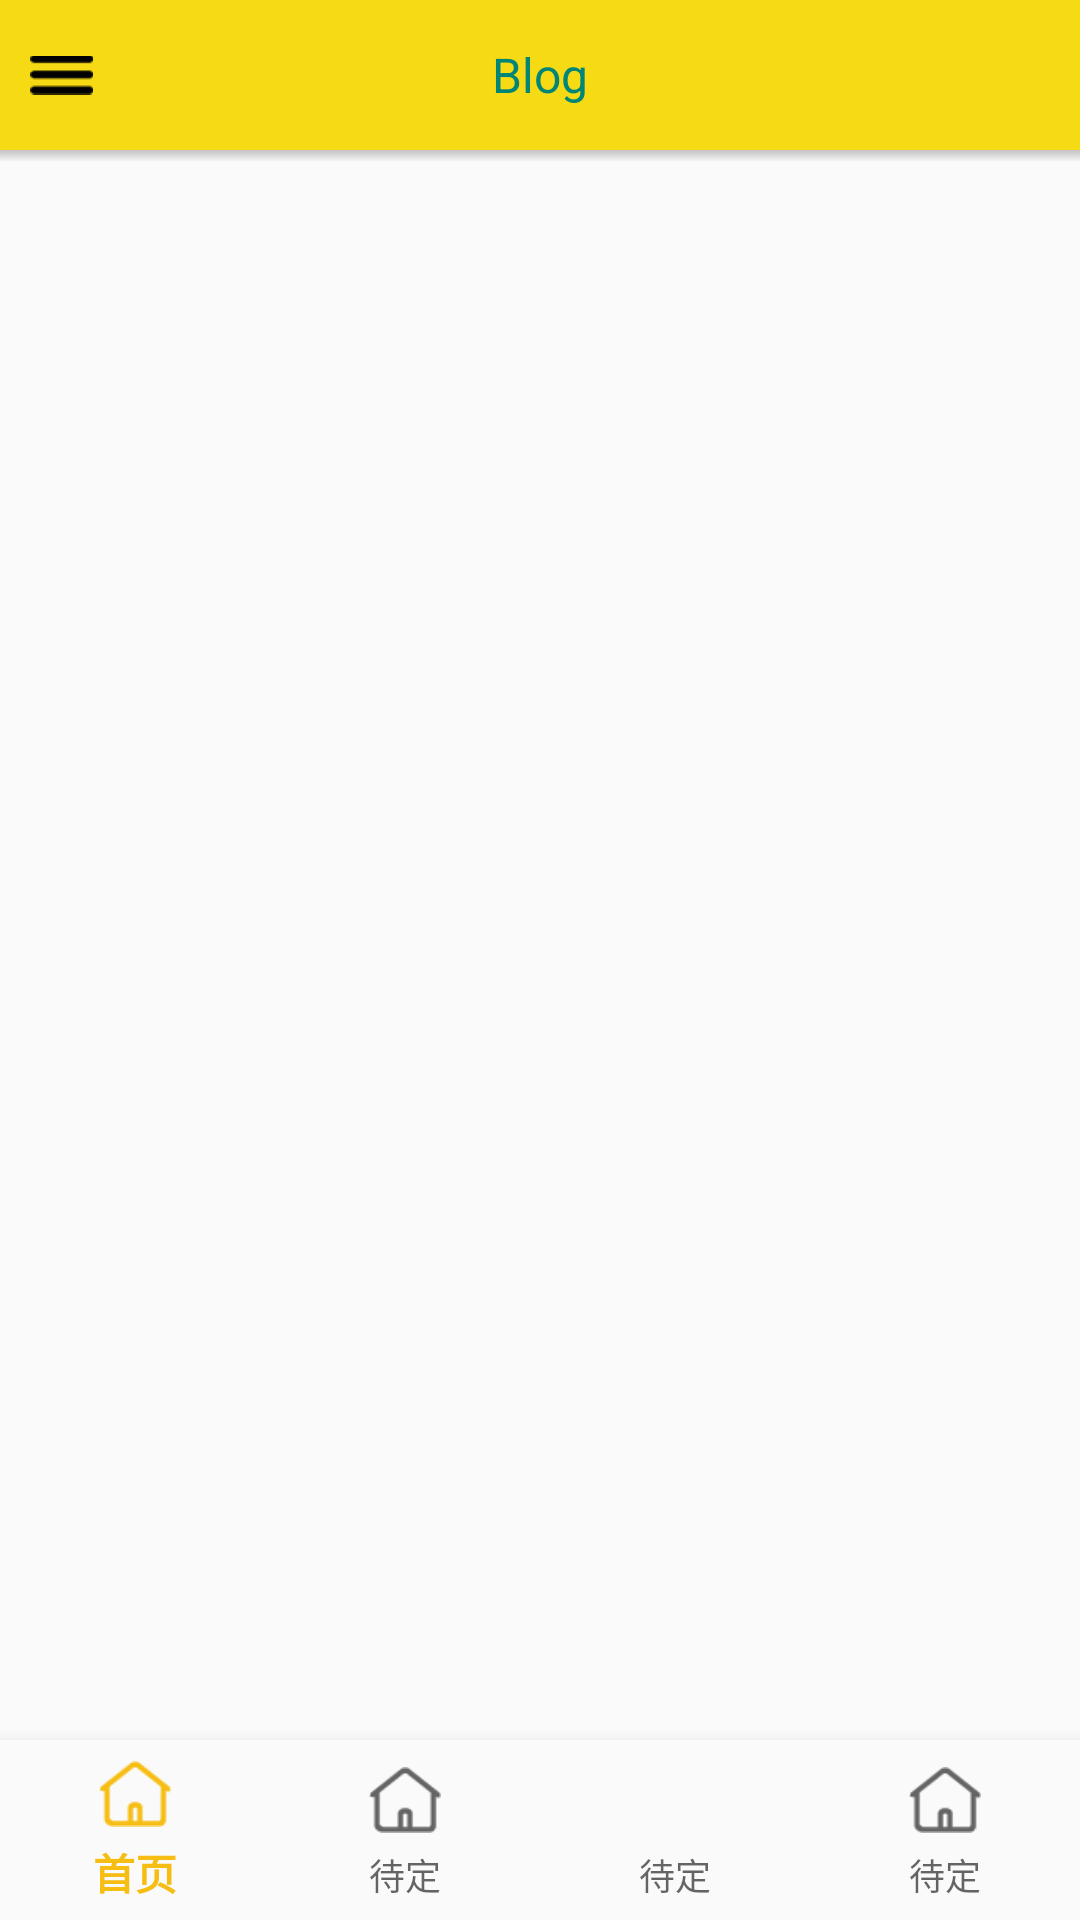

The Android layout XML behind this screen, and the referenced resources:
<!-- AndroidManifest.xml: application theme AppTheme -->
<!-- res/layout/activity_main.xml -->
<?xml version="1.0" encoding="utf-8"?>
<android.support.constraint.ConstraintLayout xmlns:android="http://schemas.android.com/apk/res/android"
    xmlns:app="http://schemas.android.com/apk/res-auto"
    xmlns:tools="http://schemas.android.com/tools"
    android:layout_width="match_parent"
    android:layout_height="match_parent"
    tools:context=".MainActivity">

    <android.support.v4.widget.DrawerLayout
        android:layout_width="match_parent"
        android:layout_height="match_parent"
        android:id="@+id/drwaerlayout"
        >

        
        <RelativeLayout
            android:layout_width="match_parent"
            android:layout_height="match_parent">

            <RelativeLayout
                android:layout_width="match_parent"
                android:layout_height="wrap_content"
                android:id="@+id/rl_title_padding"
                android:background="@color/yelloTitle"
                >
                <RelativeLayout
                    android:layout_width="match_parent"
                    android:layout_height="50dp"
                    android:id="@+id/rl_t"
                    >
                    <ImageView
                        android:id="@+id/gd"
                        android:layout_width="wrap_content"
                        android:layout_height="match_parent"
                        android:layout_centerVertical="true"
                        android:padding="10dp"
                        android:src="@drawable/hbgd" />
                    <TextView
                        android:layout_width="wrap_content"
                        android:layout_height="wrap_content"
                        android:layout_centerInParent="true"
                        android:textSize="16sp"
                        android:textColor="@color/colorPrimary1"
                        android:text="Blog"
                        />
                </RelativeLayout>
            </RelativeLayout>
            <View
                android:layout_width="match_parent"
                android:layout_height="4dp"
                android:layout_below="@id/rl_title_padding"
                android:background="@drawable/title_shape"></View>


            <android.support.v4.view.ViewPager
                android:layout_width="match_parent"
                android:layout_height="match_parent"
                android:layout_marginBottom="60dp"
                android:id="@+id/view_page"
                android:layout_below="@id/rl_title_padding"
                ></android.support.v4.view.ViewPager>

            <android.support.design.widget.BottomNavigationView
                android:layout_width="match_parent"
                android:layout_height="60dp"
                app:labelVisibilityMode="labeled"
                android:id="@+id/bnv"
                android:background="?android:attr/windowBackground"
                android:theme="@style/AppTheme"
                android:layout_alignParentBottom="true"
                app:menu="@menu/menu_home"
                >

            </android.support.design.widget.BottomNavigationView>
        </RelativeLayout>


        
        <LinearLayout
            android:layout_width="match_parent"
            android:layout_height="match_parent"
            android:layout_gravity="start"
            android:background="@color/white"
            android:fitsSystemWindows="false">
            <include layout="@layout/side_pull_view"></include>

        </LinearLayout>

    </android.support.v4.widget.DrawerLayout>

</android.support.constraint.ConstraintLayout>
<!-- res/layout/side_pull_view.xml (included above) -->
<?xml version="1.0" encoding="utf-8"?>
<RelativeLayout xmlns:android="http://schemas.android.com/apk/res/android"
    android:layout_width="match_parent"
    android:layout_height="match_parent"
    android:id="@+id/rl_pull"
    >

    <RelativeLayout
        android:id="@+id/minefrgment_head"
        android:layout_width="match_parent"
        android:layout_height="200dp"
        android:background="@drawable/minefragment_head">

        <de.hdodenhof.circleimageview.CircleImageView
            android:id="@+id/civ_img"
            android:layout_width="80dp"
            android:layout_height="80dp"
            android:layout_centerVertical="true"
            android:layout_marginLeft="20dp"
            android:src="@mipmap/ic_launcher" />

        <TextView
            android:id="@+id/tv_name"
            android:layout_width="wrap_content"
            android:layout_height="wrap_content"
            android:layout_alignTop="@id/civ_img"
            android:layout_marginLeft="10dp"
            android:layout_toRightOf="@id/civ_img"
            android:text="Blog"
            android:textColor="@color/white"
            android:textSize="20sp" />

        <TextView
            android:id="@+id/tv_signature"
            android:layout_width="wrap_content"
            android:layout_height="wrap_content"
            android:layout_alignBottom="@id/civ_img"
            android:layout_marginLeft="10dp"
            android:maxLines="1"
            android:ellipsize="end"
            android:layout_toRightOf="@id/civ_img"
            android:text="你是我天边最美的云彩，让我用心把你留下来"
            android:textColor="@color/white"
            android:textSize="20sp" />

    </RelativeLayout>

    <RelativeLayout
        android:layout_width="match_parent"
        android:layout_height="50dp"
        android:id="@+id/rl_browse"
        android:paddingLeft="20dp"
        android:paddingRight="10dp"

        android:background="@color/white"
        android:layout_below="@id/minefrgment_head"
        >
        <TextView
            android:layout_width="wrap_content"
            android:layout_centerVertical="true"
            android:layout_height="wrap_content"
            android:text="浏览记录"
            />

        <ImageView
            android:layout_width="20dp"
            android:layout_height="20dp"
            android:layout_alignParentRight="true"
            android:layout_centerVertical="true"
            android:layout_marginRight="10dp"
            android:src="@drawable/right_a" />
    </RelativeLayout>
    <View
        android:layout_width="match_parent"
        android:layout_height="2dp"
        android:layout_below="@id/rl_browse"
        android:background="@color/backView"
        android:id="@+id/view1"
        ></View>
    <RelativeLayout
        android:layout_width="match_parent"
        android:layout_height="50dp"
        android:id="@+id/rl_setting"
        android:layout_marginTop="2dp"
        android:paddingLeft="20dp"
        android:paddingRight="10dp"
        android:background="@color/white"
        android:layout_below="@id/view1"
        >
        <TextView
            android:layout_width="wrap_content"
            android:layout_centerVertical="true"
            android:layout_height="wrap_content"
            android:text="设置"
            />

        <ImageView
            android:layout_width="20dp"
            android:layout_height="20dp"
            android:layout_alignParentRight="true"
            android:layout_centerVertical="true"
            android:layout_marginRight="10dp"
            android:src="@drawable/right_a" />
    </RelativeLayout>
    <View
        android:layout_width="match_parent"
        android:layout_height="match_parent"
        android:layout_below="@id/rl_setting"
        android:background="@color/backView"
        android:id="@+id/view2"
        ></View>
</RelativeLayout>
<!-- resources referenced by this layout -->
<resources>
  <color name="colorPrimary1">#008577</color>
  <color name="white">#ffffff</color>
  <color name="yelloTitle">#f6da13</color>
  <!-- drawable hbgd: png bitmap (drawable-xhdpi, 290 bytes) -->
  <!-- drawable minefragment_head: png bitmap (drawable-xhdpi, 36691 bytes) -->
  <!-- drawable right_a: png bitmap (drawable-xhdpi, 2354 bytes) -->
  <!-- drawable title_shape (drawable) -->
  <?xml version="1.0" encoding="utf-8"?>
  <shape xmlns:android="http://schemas.android.com/apk/res/android">
      <gradient android:angle="90"
          android:startColor="@android:color/transparent"
          android:endColor="#FFC2C0C0">
      </gradient>
  </shape>
  <style name="AppTheme" parent="Theme.AppCompat.Light.DarkActionBar">
          
          <item name="colorPrimary">@color/colorPrimary</item>
          <item name="colorPrimaryDark">@color/colorPrimaryDark</item>
          <item name="colorAccent">@color/colorAccent</item>
          <item name="android:fitsSystemWindows">false</item>
          <item name="windowNoTitle">true</item>
      </style>
  <color name="colorPrimary">#F6BD13</color>
  <color name="colorPrimaryDark">#00574B</color>
  <color name="colorAccent">#D81B60</color>
</resources>
